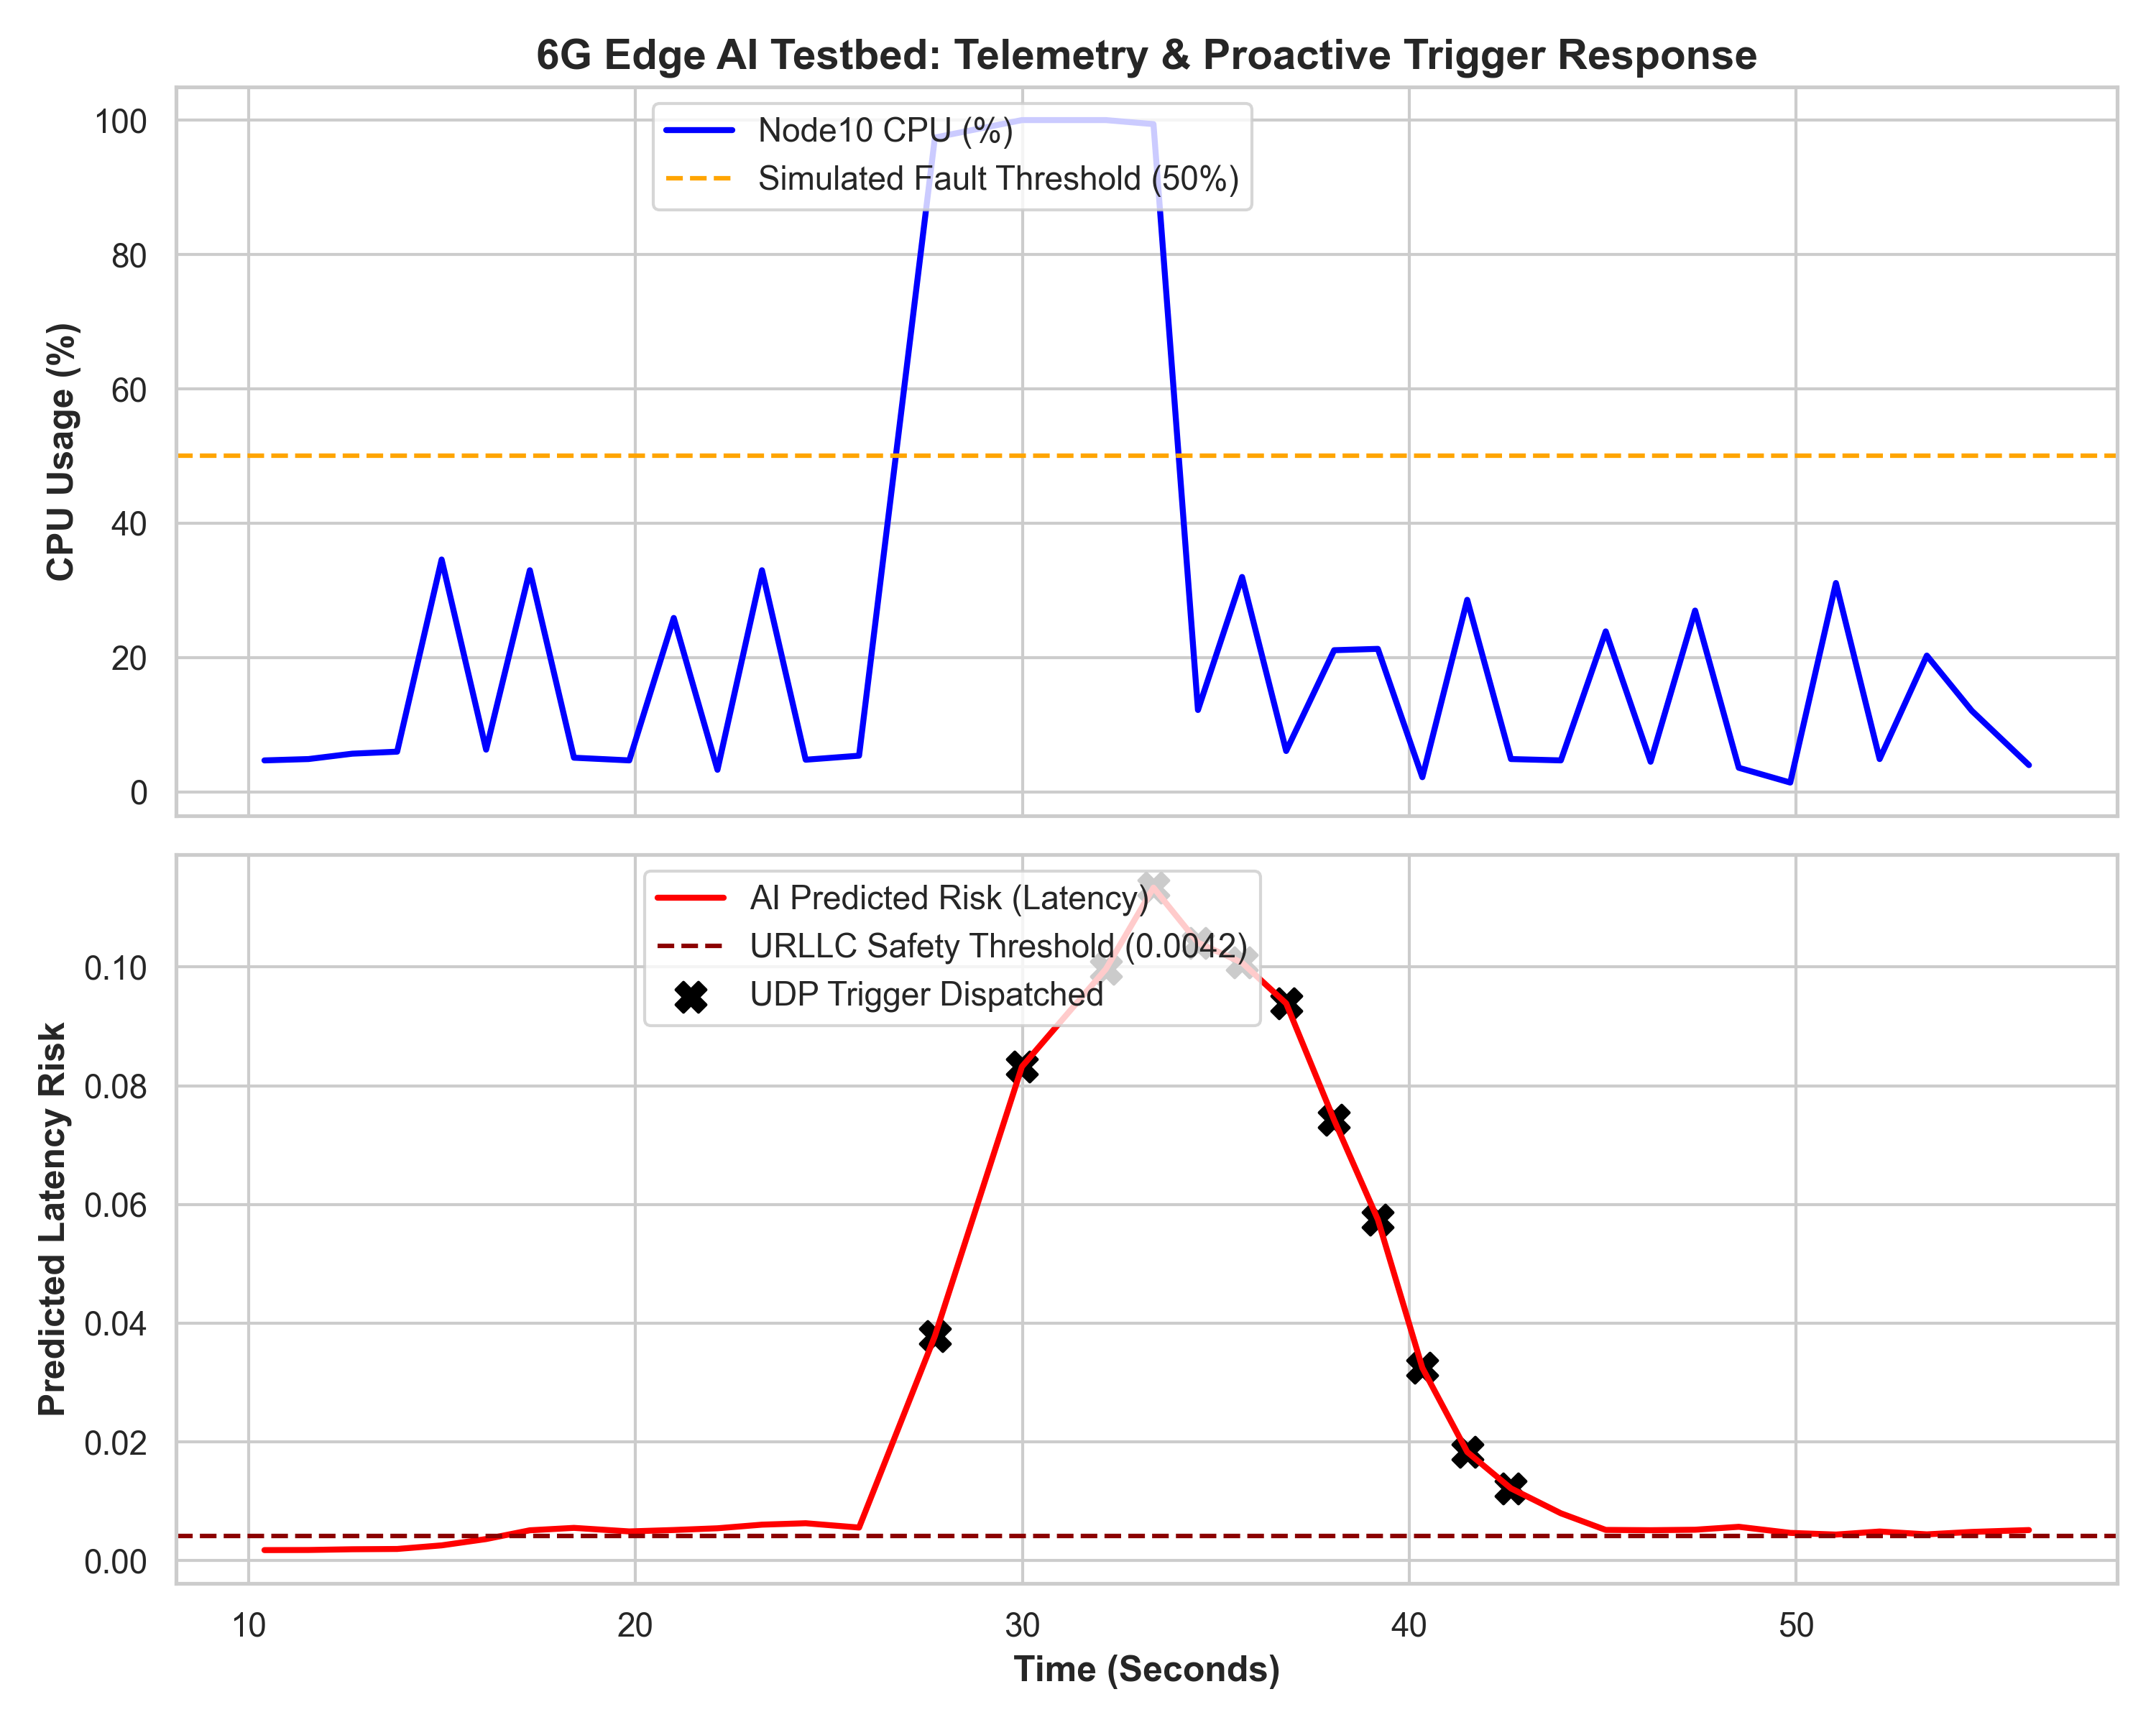

Source data for this figure (header and first rows):
Time_Seconds, Node10_CPU, Pred_Risk, Trigger_Fired
10.41, 4.7, 0.001791, 0
11.55, 4.9, 0.00181, 0
12.68, 5.7, 0.001933, 0
13.84, 6.0, 0.001981, 0
14.99, 34.6, 0.002588, 0
16.14, 6.3, 0.003651, 0
17.27, 33.0, 0.005127, 0
18.41, 5.1, 0.005534, 0
19.84, 4.7, 0.004936, 0
20.99, 25.9, 0.005175, 0
22.12, 3.3, 0.005466, 0
23.27, 33.0, 0.006075, 0
24.4, 4.8, 0.006315, 0
25.78, 5.4, 0.005587, 0
27.74, 97.4, 0.03784, 1
29.99, 100.0, 0.0832, 1
32.16, 100.0, 0.09965, 1
33.39, 99.4, 0.1134, 1
34.54, 12.2, 0.1041, 1
35.68, 32.0, 0.1007, 1
36.82, 6.1, 0.09386, 1
38.06, 21.1, 0.07421, 1
39.19, 21.3, 0.05746, 1
40.34, 2.2, 0.03249, 1
41.5, 28.6, 0.01832, 1
42.63, 4.9, 0.01219, 1
43.92, 4.7, 0.007991, 0
45.08, 23.9, 0.00519, 0
46.24, 4.5, 0.005142, 0
47.39, 27.0, 0.005222, 0
48.52, 3.6, 0.005714, 0
49.85, 1.4, 0.00469, 0
51.03, 31.1, 0.004408, 0
52.16, 4.9, 0.004922, 0
53.38, 20.3, 0.004445, 0
54.54, 12.1, 0.004851, 0
56.02, 4.0, 0.005167, 0
